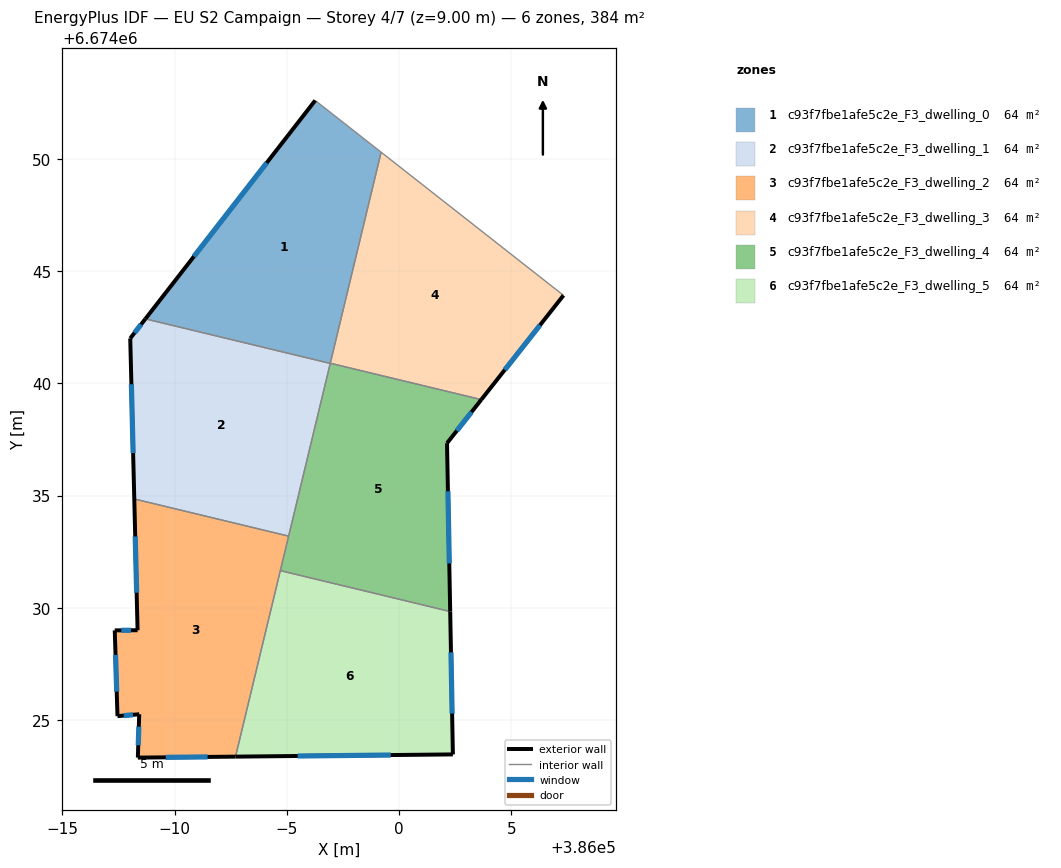
=== STOREY PLAN SPEC (per zone: floor XY polygon, exterior-wall plan segments, windows/doors) ===
zone 1: c93f7fbe1afe5c2e_F3_dwelling_0  (64.0 m²)
  floor: (385999.20, 6674050.30) (385996.93, 6674040.89) (385988.70, 6674042.87) (385996.26, 6674052.60)
  exterior wall: (385996.26, 6674052.60) – (385988.70, 6674042.87)  [12.3 m]
    window: (385994.10, 6674049.82) – (385990.86, 6674045.65)  [6.8 m²]
  interior walls: 3
zone 2: c93f7fbe1afe5c2e_F3_dwelling_1  (64.0 m²)
  floor: (385996.93, 6674040.89) (385995.08, 6674033.19) (385988.20, 6674034.85) (385988.02, 6674042.00) (385988.70, 6674042.87)
  exterior wall: (385988.02, 6674042.00) – (385988.20, 6674034.85)  [7.2 m]
    window: (385988.08, 6674039.96) – (385988.15, 6674036.89)  [3.9 m²]
  exterior wall: (385988.70, 6674042.87) – (385988.02, 6674042.00)  [1.1 m]
    window: (385988.51, 6674042.62) – (385988.22, 6674042.25)  [0.6 m²]
  interior walls: 3
zone 3: c93f7fbe1afe5c2e_F3_dwelling_2  (64.0 m²)
  floor: (385995.08, 6674033.19) (385992.71, 6674023.37) (385988.36, 6674023.33) (385988.42, 6674025.26) (385987.46, 6674025.17) (385987.33, 6674029.00) (385988.35, 6674029.00) (385988.20, 6674034.85)
  exterior wall: (385988.36, 6674023.33) – (385992.71, 6674023.37)  [4.4 m]
    window: (385989.61, 6674023.34) – (385991.47, 6674023.36)  [2.4 m²]
  exterior wall: (385988.42, 6674025.26) – (385988.36, 6674023.33)  [1.9 m]
    window: (385988.41, 6674024.71) – (385988.38, 6674023.88)  [1.1 m²]
  exterior wall: (385987.46, 6674025.17) – (385988.42, 6674025.26)  [1.0 m]
    window: (385987.73, 6674025.20) – (385988.15, 6674025.23)  [0.5 m²]
  exterior wall: (385987.33, 6674029.00) – (385987.46, 6674025.17)  [3.8 m]
    window: (385987.37, 6674027.90) – (385987.42, 6674026.27)  [2.1 m²]
  exterior wall: (385988.35, 6674029.00) – (385987.33, 6674029.00)  [1.0 m]
    window: (385988.06, 6674029.00) – (385987.62, 6674029.00)  [0.6 m²]
  exterior wall: (385988.20, 6674034.85) – (385988.35, 6674029.00)  [5.8 m]
    window: (385988.25, 6674033.18) – (385988.31, 6674030.67)  [3.2 m²]
  interior walls: 3
zone 4: c93f7fbe1afe5c2e_F3_dwelling_3  (64.0 m²)
  floor: (386007.33, 6674043.92) (386003.66, 6674039.28) (385996.94, 6674040.90) (385999.20, 6674050.30)
  exterior wall: (386003.66, 6674039.28) – (386007.33, 6674043.92)  [5.9 m]
    window: (386004.71, 6674040.60) – (386006.28, 6674042.59)  [3.3 m²]
  interior walls: 3
zone 5: c93f7fbe1afe5c2e_F3_dwelling_4  (64.0 m²)
  floor: (386003.66, 6674039.28) (386002.14, 6674037.33) (386002.28, 6674029.83) (385994.71, 6674031.66) (385996.94, 6674040.90)
  exterior wall: (386002.14, 6674037.33) – (386003.66, 6674039.28)  [2.5 m]
    window: (386002.57, 6674037.89) – (386003.23, 6674038.72)  [1.4 m²]
  exterior wall: (386002.28, 6674029.83) – (386002.14, 6674037.33)  [7.5 m]
    window: (386002.24, 6674031.98) – (386002.18, 6674035.19)  [4.1 m²]
  interior walls: 4
zone 6: c93f7fbe1afe5c2e_F3_dwelling_5  (64.0 m²)
  floor: (386002.28, 6674029.83) (386002.40, 6674023.47) (385992.71, 6674023.37) (385994.71, 6674031.66)
  exterior wall: (386002.40, 6674023.47) – (386002.28, 6674029.83)  [6.4 m]
    window: (386002.36, 6674025.29) – (386002.31, 6674028.02)  [3.5 m²]
  exterior wall: (385992.71, 6674023.37) – (386002.40, 6674023.47)  [9.7 m]
    window: (385995.48, 6674023.40) – (385999.63, 6674023.44)  [5.3 m²]
  interior walls: 2

=== DERIVED (storey summary) ===
Building: EU S2 Campaign
Storey: 4 of 7  (floor level z = 9.00 m)
Storey gross floor area: 384.0 m²
Zones on this storey: 6
  - c93f7fbe1afe5c2e_F3_dwelling_0: floor 64.0 m²; exterior wall 12.3 m (37.0 m²); 1 window(s) 6.8 m²; WWR 18.4%
  - c93f7fbe1afe5c2e_F3_dwelling_1: floor 64.0 m²; exterior wall 8.3 m (24.8 m²); 2 window(s) 4.5 m²; WWR 18.4%
  - c93f7fbe1afe5c2e_F3_dwelling_2: floor 64.0 m²; exterior wall 17.9 m (53.8 m²); 6 window(s) 9.9 m²; WWR 18.4%
  - c93f7fbe1afe5c2e_F3_dwelling_3: floor 64.0 m²; exterior wall 5.9 m (17.7 m²); 1 window(s) 3.3 m²; WWR 18.4%
  - c93f7fbe1afe5c2e_F3_dwelling_4: floor 64.0 m²; exterior wall 10.0 m (29.9 m²); 2 window(s) 5.5 m²; WWR 18.4%
  - c93f7fbe1afe5c2e_F3_dwelling_5: floor 64.0 m²; exterior wall 16.1 m (48.2 m²); 2 window(s) 8.8 m²; WWR 18.4%
Zone adjacency (shared interzone walls):
  - c93f7fbe1afe5c2e_F3_dwelling_0 ↔ c93f7fbe1afe5c2e_F3_dwelling_1
  - c93f7fbe1afe5c2e_F3_dwelling_0 ↔ c93f7fbe1afe5c2e_F3_dwelling_3
  - c93f7fbe1afe5c2e_F3_dwelling_1 ↔ c93f7fbe1afe5c2e_F3_dwelling_2
  - c93f7fbe1afe5c2e_F3_dwelling_1 ↔ c93f7fbe1afe5c2e_F3_dwelling_4
  - c93f7fbe1afe5c2e_F3_dwelling_2 ↔ c93f7fbe1afe5c2e_F3_dwelling_4
  - c93f7fbe1afe5c2e_F3_dwelling_2 ↔ c93f7fbe1afe5c2e_F3_dwelling_5
  - c93f7fbe1afe5c2e_F3_dwelling_3 ↔ c93f7fbe1afe5c2e_F3_dwelling_4
  - c93f7fbe1afe5c2e_F3_dwelling_4 ↔ c93f7fbe1afe5c2e_F3_dwelling_5